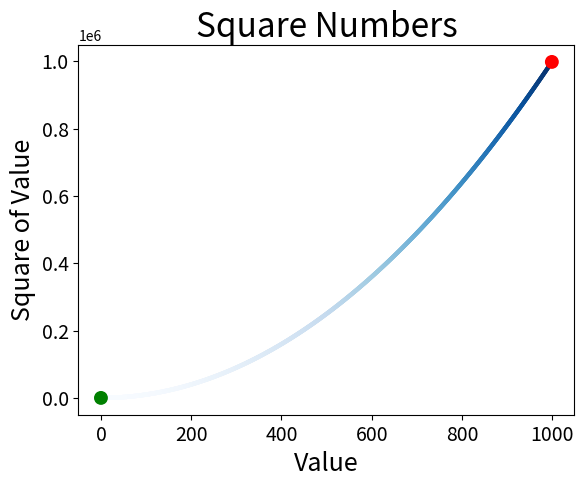

Write the Python code that produced this figure.
import matplotlib.pyplot as plt

x_values = list(range(1000))
squares = [x**2 for x in x_values]
plt.scatter(x_values, squares, c=squares, cmap=plt.cm.Blues, edgecolor='none', s=10)

plt.scatter(x_values[0], squares[0], c='green', edgecolor='none', s=100)
plt.scatter(x_values[-1], squares[-1], c='red', edgecolor='none', s=100)

plt.title("Square Numbers", fontsize=24)
plt.xlabel("Value", fontsize=18)
plt.ylabel("Square of Value", fontsize=18)
plt.tick_params(axis="both", which="major", labelsize=14)

plt.show()